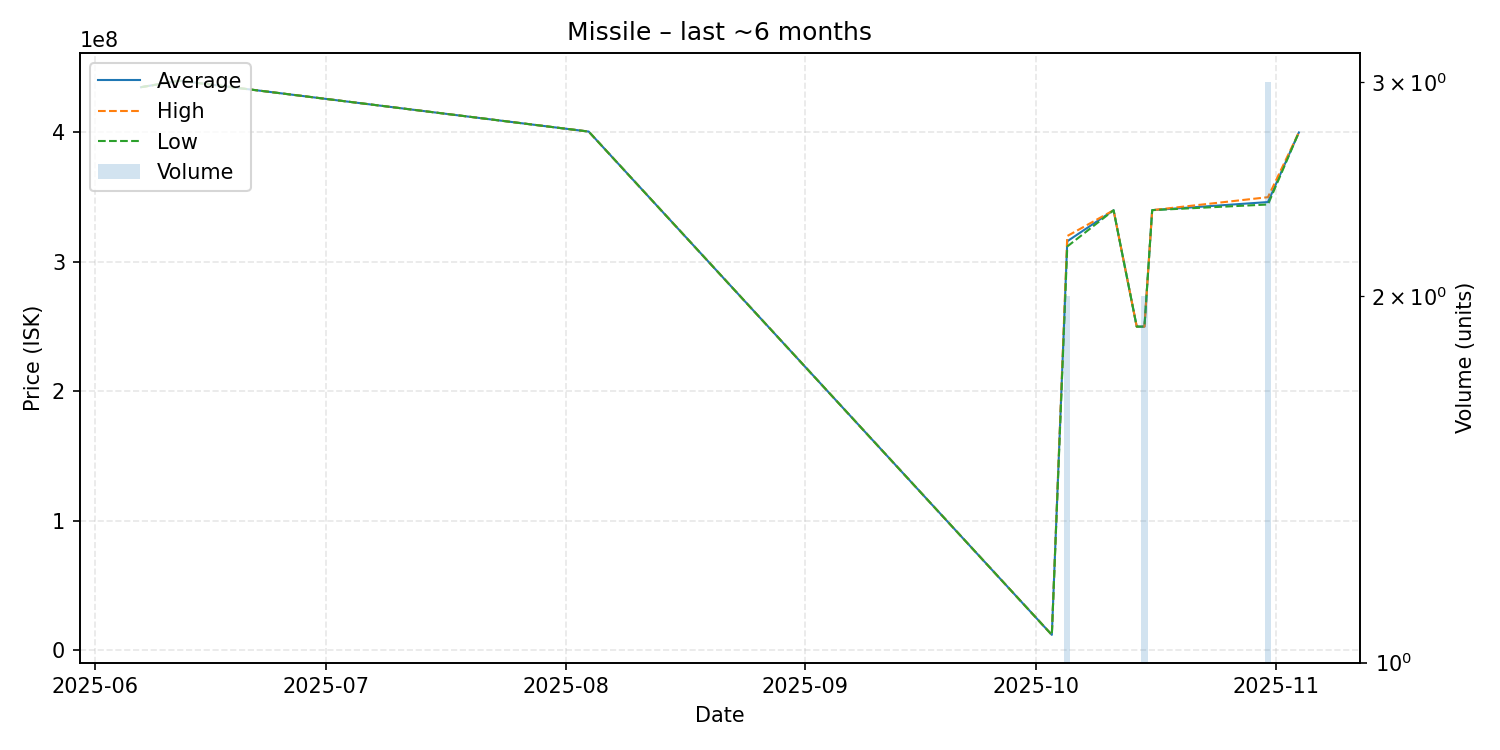

The table this chart was drawn from, first rows:
date, average, highest, lowest, order_count, volume
2025-06-07, 435000000, 435000000, 435000000, 1, 1
2025-06-12, 440000000, 440000000, 440000000, 1, 1
2025-08-04, 400700000, 400700000, 400700000, 1, 1
2025-10-03, 11810000, 11810000, 11810000, 1, 1
2025-10-05, 315950000, 320000000, 311900000, 2, 2
2025-10-11, 339900000, 339900000, 339900000, 1, 1
2025-10-14, 250000000, 250000000, 250000000, 1, 1
2025-10-15, 250000000, 250000000, 250000000, 2, 2
2025-10-16, 340000000, 340000000, 340000000, 1, 1
2025-10-31, 346233333, 350000000, 344350000, 3, 3
2025-11-04, 400000000, 400000000, 400000000, 1, 1
